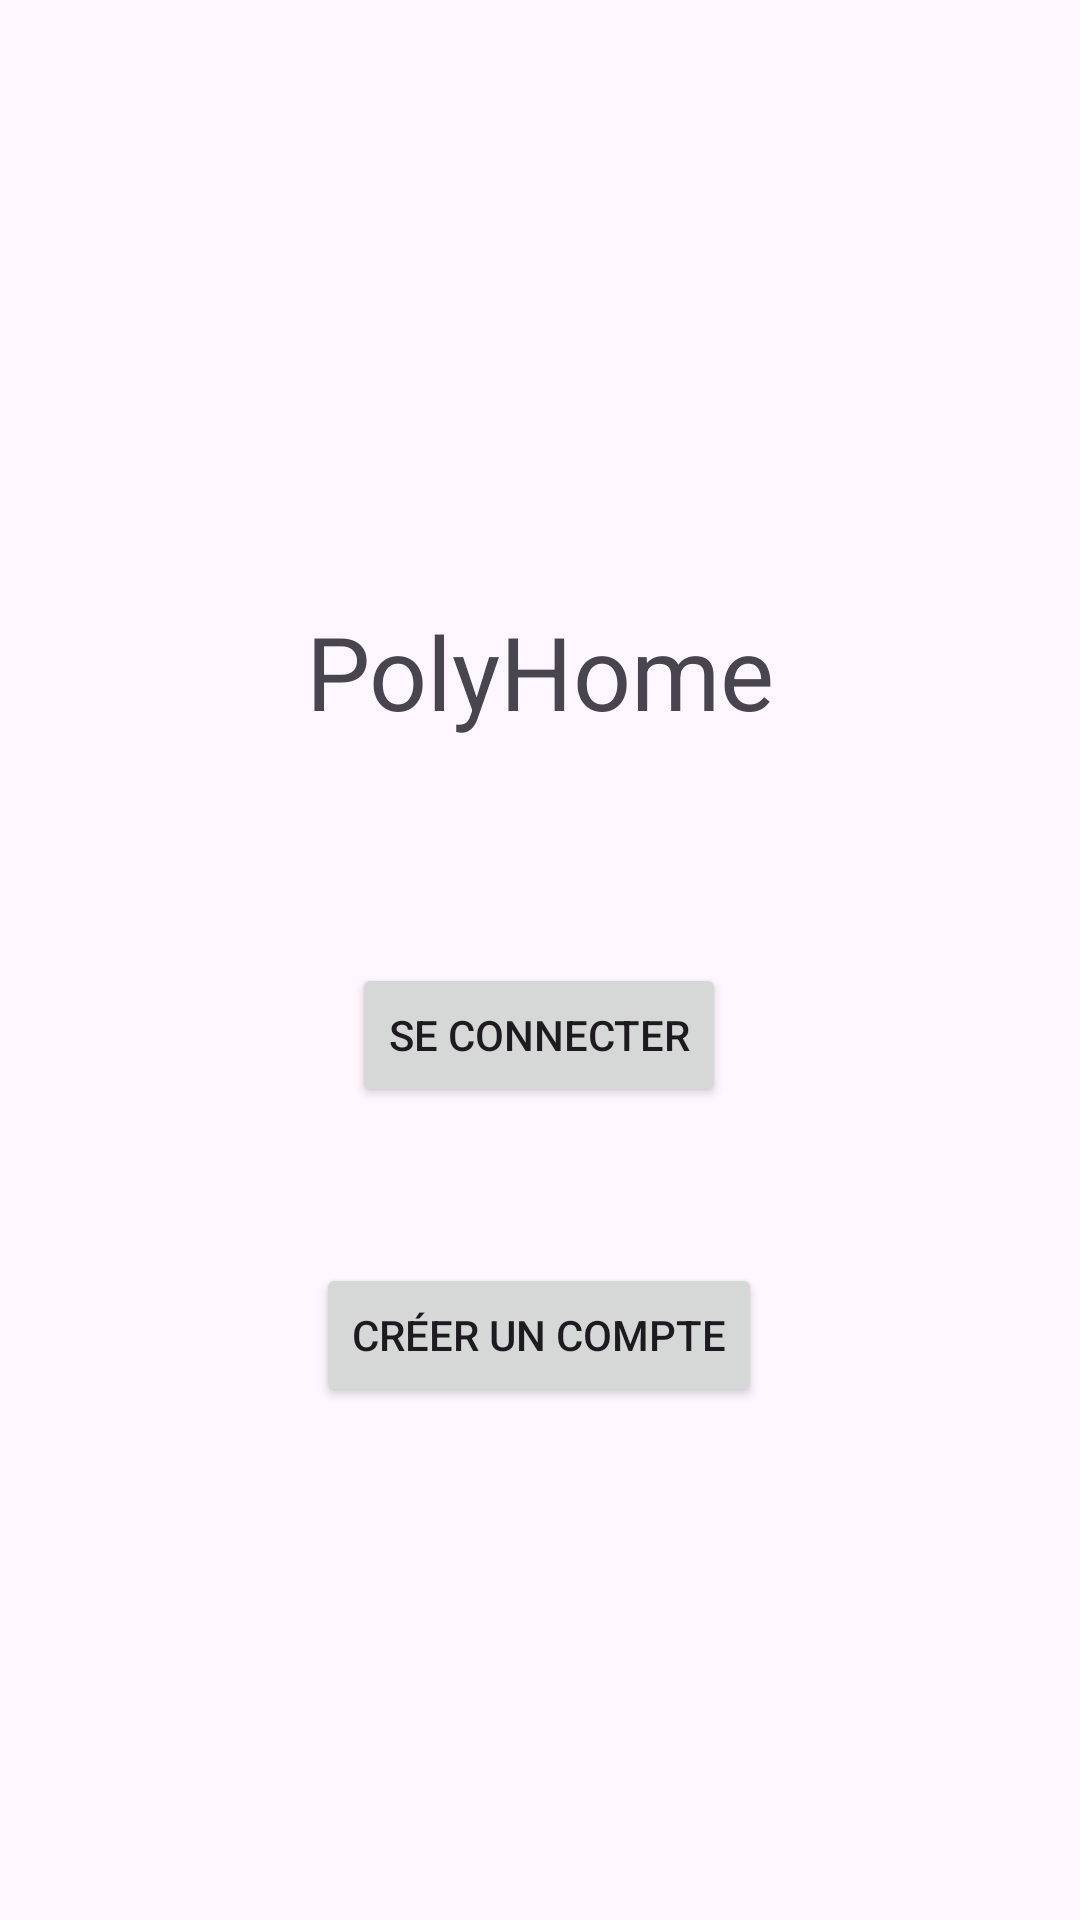

Android layout source for this screen:
<!-- AndroidManifest.xml: application theme Theme.Polyhome -->
<!-- res/layout/activity_main.xml -->
<?xml version="1.0" encoding="utf-8"?>
<androidx.constraintlayout.widget.ConstraintLayout xmlns:android="http://schemas.android.com/apk/res/android"
    xmlns:app="http://schemas.android.com/apk/res-auto"
    xmlns:tools="http://schemas.android.com/tools"
    android:id="@+id/main"
    android:layout_width="match_parent"
    android:layout_height="match_parent"
    tools:context=".MainActivity">

    <TextView
        android:id="@+id/textView3"
        android:layout_width="wrap_content"
        android:layout_height="wrap_content"
        android:text="PolyHome"
        android:textSize="34sp"
        app:layout_constraintBottom_toBottomOf="parent"
        app:layout_constraintEnd_toEndOf="parent"
        app:layout_constraintHorizontal_bias="0.5"
        app:layout_constraintStart_toStartOf="parent"
        app:layout_constraintTop_toTopOf="parent"
        app:layout_constraintVertical_bias="0.338" />

    <Button
        android:id="@+id/button"
        android:layout_width="wrap_content"
        android:layout_height="wrap_content"
        android:layout_marginTop="120dp"
        android:text="Se connecter"
        app:layout_constraintEnd_toEndOf="parent"
        app:layout_constraintHorizontal_bias="0.498"
        app:layout_constraintStart_toStartOf="parent"
        app:layout_constraintTop_toTopOf="@+id/textView3" />

    <Button
        android:id="@+id/button2"
        android:layout_width="wrap_content"
        android:layout_height="wrap_content"
        android:layout_marginTop="100dp"
        android:text="Créer un compte"
        app:layout_constraintEnd_toEndOf="parent"
        app:layout_constraintHorizontal_bias="0.498"
        app:layout_constraintStart_toStartOf="parent"
        app:layout_constraintTop_toTopOf="@+id/button" />

</androidx.constraintlayout.widget.ConstraintLayout>
<!-- resources referenced by this layout -->
<resources>
  <style name="Theme.Polyhome" parent="Base.Theme.Polyhome" />
  <style name="Base.Theme.Polyhome" parent="Theme.Material3.DayNight.NoActionBar">
          
          
      </style>
</resources>
